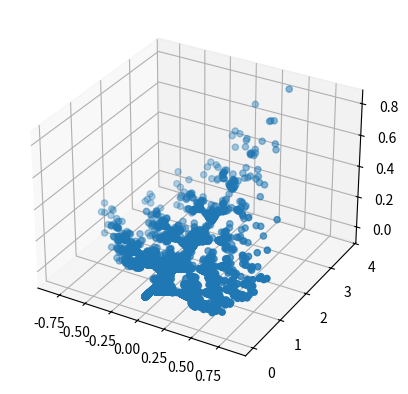
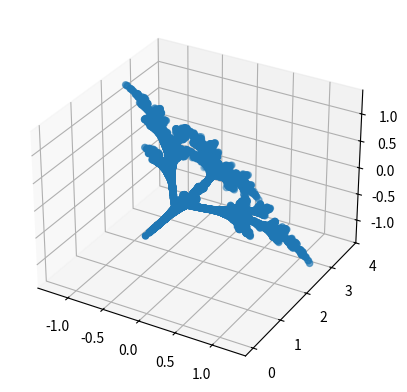

The script that saved these images, in order:
# PRI0192
import random
import matplotlib.pyplot as plt
import numpy as np

class IFS:
    def __init__(self, model_mat: list[list[float]]):
        self.model = model_mat

    @staticmethod
    def __draw_graph(points):
        fig = plt.figure()
        ax = fig.add_subplot(projection='3d')

        xs = [p[0] for p in points]
        ys = [p[1] for p in points]
        zs = [p[2] for p in points]

        ax.scatter(xs, ys, zs)
        plt.show()

    def simulate(self, num_iterations: int):
        position = np.array([0.0, 0.0, 0.0])    # Starting position
        position_history = [position]           # All positions

        # Generate pos for each iteration
        for _ in range(num_iterations):
            # Choose random row
            r = random.choice(self.model)

            # Input values from random choice
            m = np.array([
                [r[0], r[1], r[2]],
                [r[3], r[4], r[5]],
                [r[6], r[7], r[8]],
            ])

            v = np.array([r[9], r[10], r[11]])

            # Affine transformation
            position = m @ position + v
            position_history.append(position)

        self.__draw_graph(position_history)

first_model = [
    [0.00, 0.00, 0.01, 0.00, 0.26, 0.00, 0.00, 0.00, 0.05, 0.00, 0.00, 0.00],
    [0.20, -0.26, -0.01, 0.23, 0.22, -0.07, 0.07, 0.00, 0.24, 0.00, 0.80, 0.00],
    [-0.25, 0.28, 0.01, 0.26, 0.24, -0.07, 0.07, 0.00, 0.24, 0.00, 0.22, 0.00],
    [0.85, 0.04, -0.01, -0.04, 0.85, 0.09, 0.00, 0.08, 0.84, 0.00, 0.80, 0.00]
]

second_model = [
    [0.05, 0.00, 0.00, 0.00, 0.60, 0.00, 0.00, 0.00, 0.05, 0.00, 0.00, 0.00],
    [0.45, -0.22, 0.22, 0.22, 0.45, 0.22, -0.22, 0.22, -0.45, 0.00, 1.00, 0.00],
    [-0.45, 0.22, -0.22, 0.22, 0.45, 0.22, 0.22, -0.22, 0.45, 0.00, 1.25, 0.00],
    [0.49, -0.08, 0.08, 0.08, 0.49, 0.08, 0.08, -0.08, 0.49, 0.00, 2.00, 0.00]
]

if __name__ == '__main__':
    ifs_1 = IFS(first_model)
    ifs_2 = IFS(second_model)

    ifs_1.simulate(num_iterations=10000)
    ifs_2.simulate(num_iterations=10000)